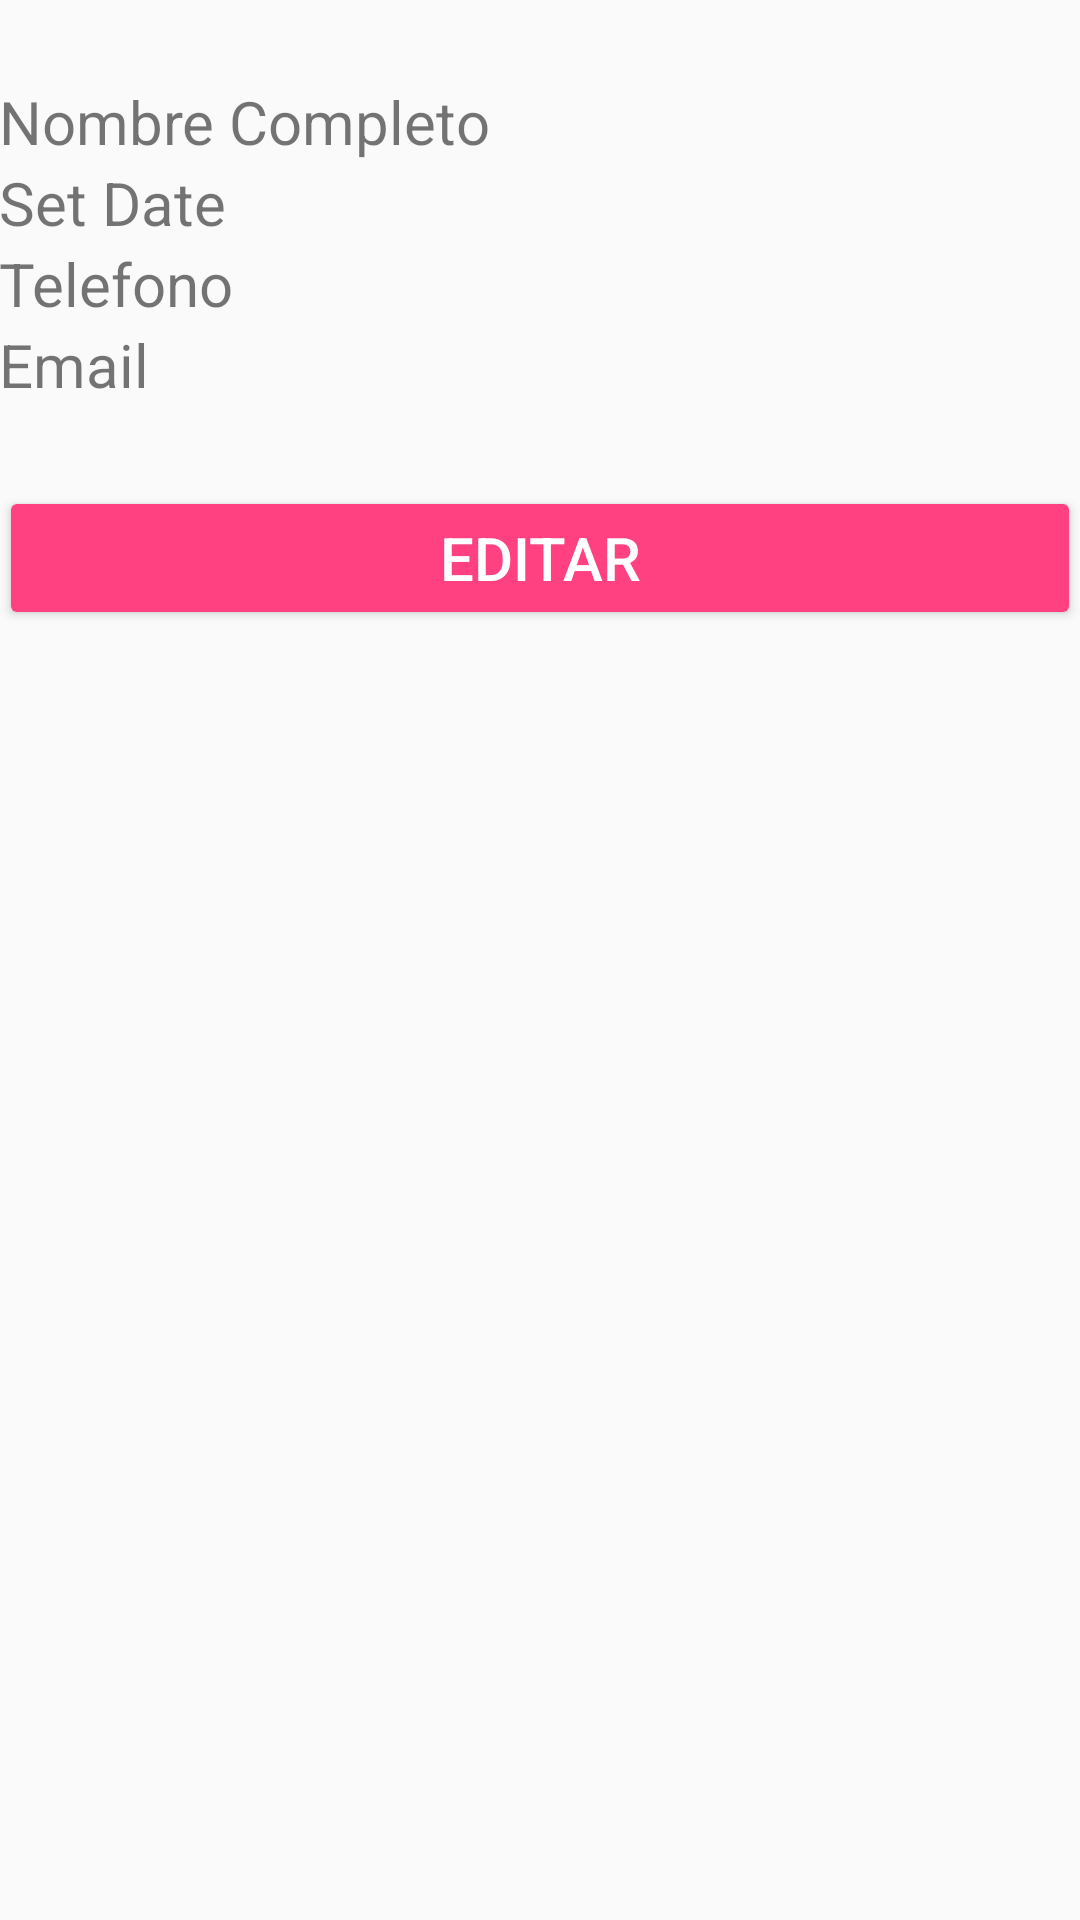

Layout XML and referenced resources for this Android screen:
<!-- AndroidManifest.xml: application theme AppTheme -->
<!-- res/layout/activity_comfirma_datos.xml -->
<?xml version="1.0" encoding="utf-8"?>
<RelativeLayout xmlns:android="http://schemas.android.com/apk/res/android"
    xmlns:tools="http://schemas.android.com/tools"
    android:layout_width="match_parent"
    android:layout_height="match_parent"
    android:paddingBottom="@dimen/activity_vertical_margin"
    android:paddingLeft="@dimen/activity_horizontal_margin"
    android:paddingRight="@dimen/activity_horizontal_margin"
    android:paddingTop="@dimen/activity_vertical_margin"
    tools:context="com.miditos.miappdatos.ComfirmaDatos">

    <TextView
        android:id="@+id/space1"
        android:layout_width="wrap_content"
        android:layout_height="wrap_content"
        android:text=""
        android:textSize ="20dp"
        android:layout_alignParentTop="true"/>

    <TextView
        android:id="@+id/tvNameFinal"
        android:layout_width="match_parent"
        android:layout_height="wrap_content"
        android:text="@string/app_namecom"
        android:textSize ="20dp"
        android:layout_below="@+id/space1"
        />

    <TextView
        android:id="@+id/tvDateFinal"
        android:layout_width="match_parent"
        android:layout_height="wrap_content"
        android:text="@string/app_date"
        android:textSize ="20dp"
        android:layout_below="@+id/tvNameFinal"/>

    <TextView
        android:id="@+id/tvPhoneFinal"
        android:layout_width="match_parent"
        android:layout_height="wrap_content"
        android:text="@string/app_phone"
        android:layout_below="@+id/tvDateFinal"
        android:textSize="20dp" />

    <TextView
        android:id="@+id/tvEmailFinal"
        android:layout_width="match_parent"
        android:layout_height="wrap_content"
        android:text="@string/app_email"
        android:textSize="20dp"
        android:layout_below="@+id/tvPhoneFinal" />

    <TextView
        android:id="@+id/tvDescFinal"
        android:layout_width="wrap_content"
        android:layout_height="wrap_content"
        android:text="@string/app_desc"
        android:textSize ="20dp"
        android:layout_below="@+id/tvEmailFinal"
        />

    <Button
        android:id="@+id/btnEdit"
        android:layout_width="match_parent"
        android:layout_height="wrap_content"
        android:theme="@style/ThemeBtn"
        android:text="Editar"
        android:textSize ="20dp"
        android:layout_marginBottom="@dimen/activity_horizontal_margin"
        android:layout_below="@+id/tvDescFinal"
        />

</RelativeLayout>
<!-- resources referenced by this layout -->
<resources>
  <string name="app_date">Set Date</string>
  <string name="app_desc"> </string>
  <string name="app_email">Email</string>
  <string name="app_namecom">Nombre Completo</string>
  <string name="app_phone">Telefono</string>
  <style name="ThemeBtn" parent="Theme.AppCompat.Light">
          <item name="colorButtonNormal">@color/colorAccent</item>
          <item name="android:textColor">@color/colorPBlanca</item>
          <item name="colorControlHighlight">@color/colorPBlanca</item>
      </style>
  <style name="AppTheme" parent="Theme.AppCompat.Light.DarkActionBar">
          
          <item name="colorPrimary">@color/colorPrimary</item>
          <item name="colorPrimaryDark">@color/colorPrimaryDark</item>
          <item name="colorAccent">@color/colorAccent</item>
      </style>
  <color name="colorAccent">#FF4081</color>
  <color name="colorPBlanca">#FFFFFF</color>
  <color name="colorPrimary">#3F51B5</color>
  <color name="colorPrimaryDark">#303F9F</color>
</resources>
